Run: headless pygame with SDL's dummy video driver; simulated clock (each Clock.tick advances the game by its frame time, no real sleeping); random seed 0; keys injected as events and as key.get_pressed() state; no mouse input.
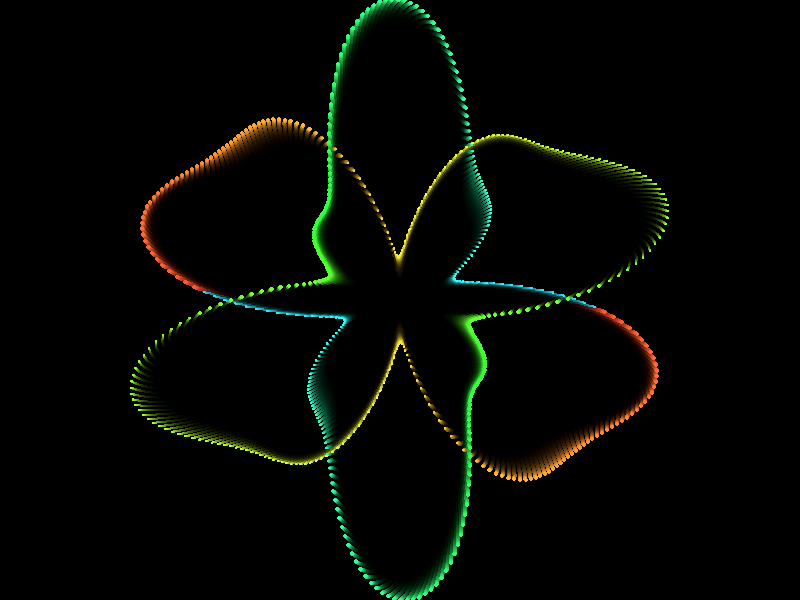
Frame 1 of 4 · flips 1–60 · no input
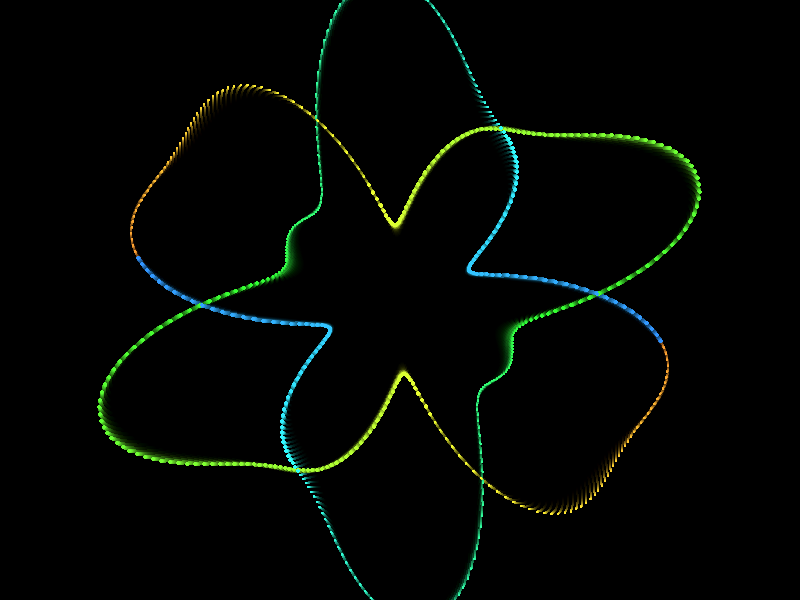
Frame 2 of 4 · flips 61–180 · tapped SPACE, RETURN · held RIGHT (→), D
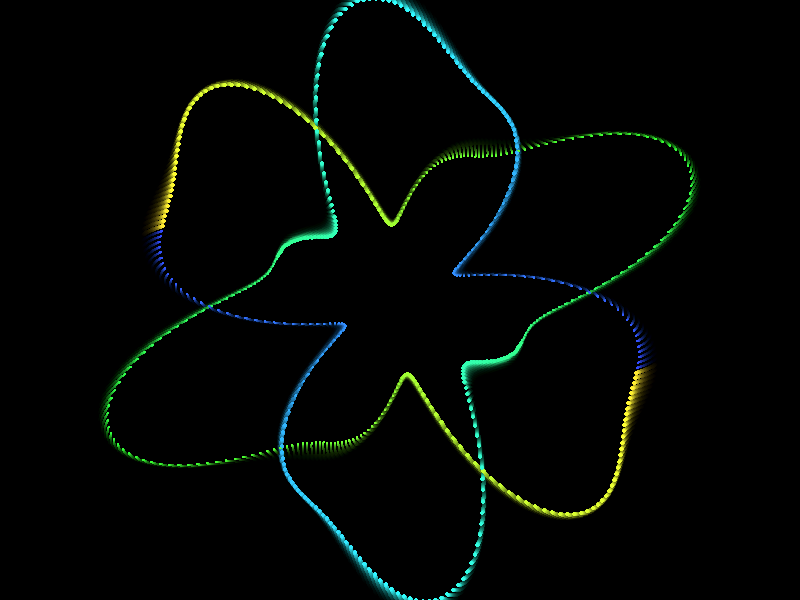
Frame 3 of 4 · flips 181–300 · held DOWN (↓), S
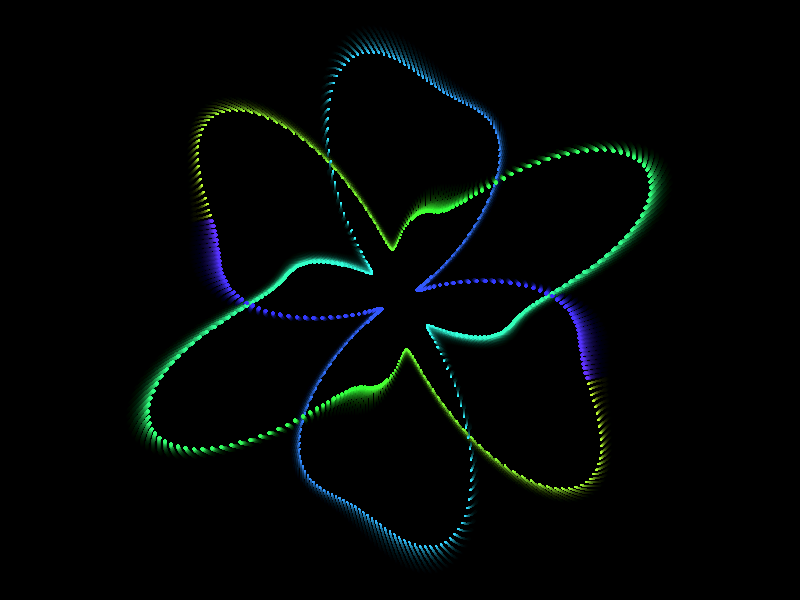
Frame 4 of 4 · flips 301–420 · held LEFT (←), A, UP (↑), W

The pygame program that drew these frames:


import pygame
import math
import colorsys

# --- 設定 ---
WIDTH, HEIGHT = 800, 600
FPS = 60
BG_COLOR = (0, 0, 0)
FADE_ALPHA = 15  # 残像の残り具合（小さいほど長く残る 0-255）
PARTICLE_COUNT = 300  # 粒子の数
SPEED_FACTOR = 0.005  # 全体の動きの速さ

def main():
    pygame.init()
    screen = pygame.display.set_mode((WIDTH, HEIGHT))
    pygame.display.set_caption("Math Therapy - Sine Waves")
    clock = pygame.time.Clock()

    # 残像用サーフェス（半透明の黒い膜）
    fade_surface = pygame.Surface((WIDTH, HEIGHT))
    fade_surface.fill(BG_COLOR)
    fade_surface.set_alpha(FADE_ALPHA)

    # 時間変数
    t = 0

    running = True
    while running:
        # イベント処理
        for event in pygame.event.get():
            if event.type == pygame.QUIT:
                running = False
            elif event.type == pygame.KEYDOWN:
                if event.key == pygame.K_ESCAPE:
                    running = False

        # 画面を完全には消さず、半透明の黒を重ねて残像を作る
        screen.blit(fade_surface, (0, 0))

        # 描画中心
        cx, cy = WIDTH // 2, HEIGHT // 2
        
        # 数理アニメーション描画
        # t（時間）を進める
        t += SPEED_FACTOR

        for i in range(PARTICLE_COUNT):
            # 粒子ごとのインデックス（0.0 〜 1.0）
            idx = i / PARTICLE_COUNT
            
            # 数理モデル: 複数の周期関数の合成
            # 基本となる円運動の角度
            theta = idx * 2 * math.pi
            
            # 半径の変化（呼吸のような動き）
            # sin(t) で全体が収縮・拡大し、sin(theta * n) で花びらのような形を作る
            # 異なる周波数を混ぜることで複雑で有機的な動きにする
            
            wave1 = math.sin(t * 1.5) * 50
            wave2 = math.sin(t * 0.5 + theta * 3) * 100
            wave3 = math.sin(t * 2.3 + theta * 7) * 30
            
            radius = 150 + wave1 + wave2 + wave3
            
            # 極座標 -> 直交座標 変換
            # 少し回転を加えることで渦巻き状にする
            rotation = t * 0.2
            x = cx + radius * math.cos(theta + rotation)
            y = cy + radius * math.sin(theta + rotation)

            # 色の計算 (HSV -> RGB)
            # 時間(t)と粒子の位置(idx)で色を変化させる
            hue = (t * 0.1 + idx * 0.5) % 1.0
            saturation = 0.8
            value = 1.0
            r, g, b = colorsys.hsv_to_rgb(hue, saturation, value)
            color = (int(r * 255), int(g * 255), int(b * 255))

            # 描画
            # サイズも少し脈動させる
            size = 2 + math.sin(t * 5 + idx * 10) * 1
            pygame.draw.circle(screen, color, (x, y), size)

            # 鏡像（シンメトリー）を描画して万華鏡感を出す（オプション）
            x2 = cx + radius * math.cos(theta + rotation + math.pi)
            y2 = cy + radius * math.sin(theta + rotation + math.pi)
            pygame.draw.circle(screen, color, (x2, y2), size)

        pygame.display.flip()
        clock.tick(FPS)

    pygame.quit()

if __name__ == "__main__":
    main()
